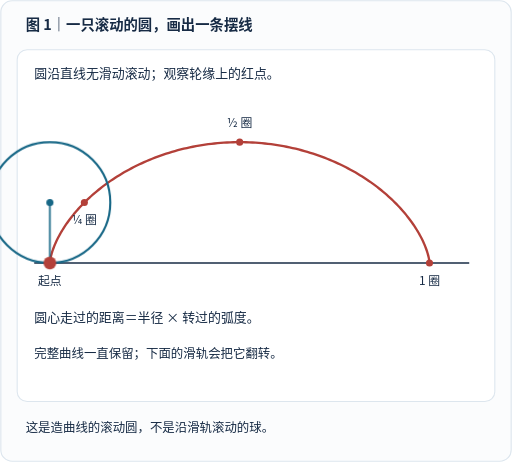
t = 0.00 s
t = 1.00 s: frame unchanged from t = 0.00 s, image omitted
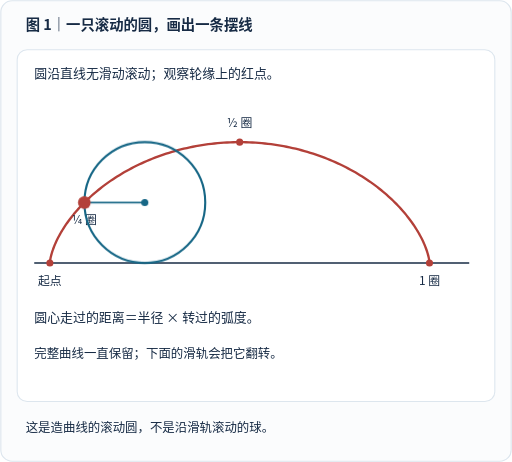
t = 2.50 s
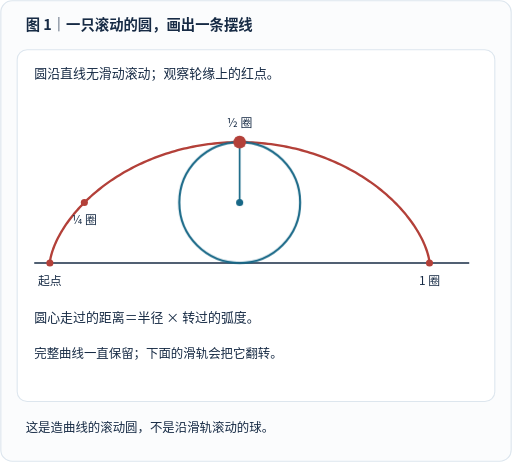
t = 4.00 s
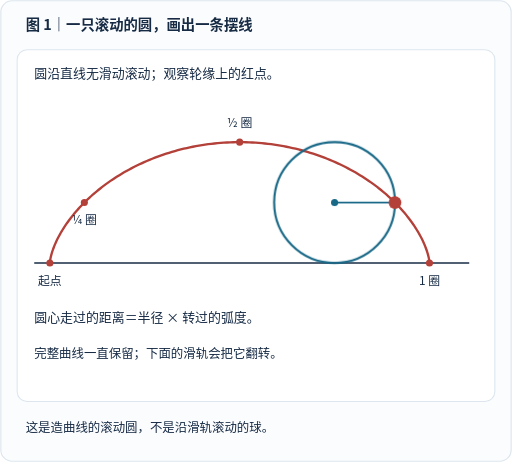
t = 5.50 s
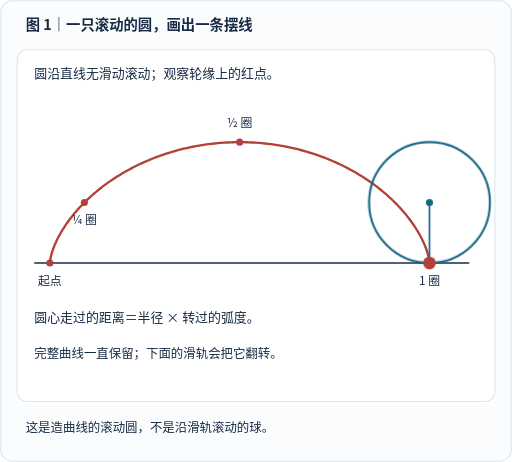
t = 7.00 s

The animated SVG that drew these frames (rendered in a browser with its animation timeline set to each time). Animation: 2 CSS @keyframes rules; one cycle of 7.00 s.

<svg xmlns="http://www.w3.org/2000/svg" width="540" height="487.5" viewBox="0 0 540 487.5" role="img" aria-labelledby="title desc" lang="zh-CN"><title id="title">图 1｜一只滚动的圆，画出一条摆线</title><desc id="desc">无滑动滚动圆的轮缘点画摆线，圆心平移距离与转角满足无滑动约束。一圈六秒仅为绘图速度。</desc><defs><marker id="arrow" markerWidth="8" markerHeight="8" refX="7" refY="4" orient="auto-start-reverse"><path d="M0 0L8 4L0 8Z" fill="context-stroke"/></marker></defs><style>text{font-family:"PingFang SC","Hiragino Sans GB","Microsoft YaHei","Noto Sans CJK SC",sans-serif}.wheel-travel{transform:translate(534.070751110px,0);animation:travel 6s linear 1s 1 both}.wheel-turn{transform:rotate(360deg);animation:turn 6s linear 1s 1 both}@keyframes travel{from{transform:translate(0,0)}to{transform:translate(534.070751110px,0)}}@keyframes turn{from{transform:rotate(0deg)}to{transform:rotate(360deg)}}@media(prefers-reduced-motion:reduce){.wheel-travel,.wheel-turn{animation:none}}</style><rect x="0.75" y="0.75" width="538.5" height="486" rx="12" fill="#fbfcfd" stroke="#dde6ee" stroke-width="1.2"/><g transform="scale(0.75)"><text x="36" y="41.80" font-size="20.2" fill="#172b45" text-anchor="start" font-weight="700">图 1｜一只滚动的圆，画出一条摆线</text><rect x="24" y="70" width="672" height="495" rx="14" fill="#ffffff" stroke="#dde6ee" stroke-width="1.5"/><text x="48" y="110.39" font-size="18.2" fill="#172b45" text-anchor="start">圆沿直线无滑动滚动；观察轮缘上的红点。</text><path d="M70.000,370.000 L70.000,369.971 L70.002,369.884 L70.007,369.738 L70.016,369.534 L70.032,369.273 L70.055,368.954 L70.087,368.577 L70.130,368.143 L70.185,367.651 L70.253,367.104 L70.337,366.500 L70.437,365.840 L70.555,365.125 L70.693,364.354 L70.851,363.530 L71.032,362.651 L71.237,361.720 L71.466,360.736 L71.722,359.699 L72.006,358.612 L72.319,357.474 L72.662,356.287 L73.037,355.051 L73.445,353.766 L73.888,352.435 L74.365,351.057 L74.880,349.635 L75.432,348.167 L76.023,346.657 L76.655,345.104 L77.327,343.510 L78.042,341.876 L78.800,340.203 L79.603,338.492 L80.450,336.745 L81.344,334.962 L82.285,333.145 L83.274,331.294 L84.312,329.412 L85.400,327.500 L86.538,325.558 L87.727,323.589 L88.968,321.593 L90.262,319.573 L91.609,317.528 L93.009,315.461 L94.464,313.374 L95.974,311.266 L97.540,309.141 L99.161,307.000 L100.839,304.843 L102.573,302.672 L104.364,300.490 L106.212,298.297 L108.118,296.095 L110.082,293.885 L112.104,291.669 L114.184,289.449 L116.322,287.225 L118.518,285.000 L120.772,282.775 L123.085,280.551 L125.456,278.331 L127.885,276.115 L130.371,273.905 L132.916,271.703 L135.518,269.510 L138.178,267.328 L140.894,265.157 L143.667,263.000 L146.496,260.859 L149.381,258.734 L152.322,256.626 L155.317,254.539 L158.367,252.472 L161.471,250.427 L164.628,248.407 L167.837,246.411 L171.099,244.442 L174.411,242.500 L177.774,240.588 L181.187,238.706 L184.649,236.855 L188.158,235.038 L191.715,233.255 L195.318,231.508 L198.966,229.797 L202.659,228.124 L206.394,226.490 L210.172,224.896 L213.992,223.343 L217.851,221.833 L221.749,220.365 L225.685,218.943 L229.658,217.565 L233.667,216.234 L237.709,214.949 L241.785,213.713 L245.892,212.526 L250.029,211.388 L254.196,210.301 L258.391,209.264 L262.612,208.280 L266.858,207.349 L271.128,206.470 L275.420,205.646 L279.733,204.875 L284.065,204.160 L288.416,203.500 L292.783,202.896 L297.165,202.349 L301.561,201.857 L305.968,201.423 L310.387,201.046 L314.814,200.727 L319.249,200.466 L323.690,200.262 L328.136,200.116 L332.585,200.029 L337.035,200.000 L341.486,200.029 L345.935,200.116 L350.380,200.262 L354.821,200.466 L359.257,200.727 L363.684,201.046 L368.102,201.423 L372.510,201.857 L376.906,202.349 L381.288,202.896 L385.655,203.500 L390.005,204.160 L394.338,204.875 L398.651,205.646 L402.943,206.470 L407.213,207.349 L411.459,208.280 L415.680,209.264 L419.874,210.301 L424.041,211.388 L428.179,212.526 L432.286,213.713 L436.362,214.949 L440.404,216.234 L444.412,217.565 L448.385,218.943 L452.321,220.365 L456.220,221.833 L460.079,223.343 L463.898,224.896 L467.676,226.490 L471.412,228.124 L475.105,229.797 L478.753,231.508 L482.356,233.255 L485.912,235.038 L489.422,236.855 L492.884,238.706 L496.296,240.588 L499.659,242.500 L502.972,244.442 L506.233,246.411 L509.443,248.407 L512.600,250.427 L515.703,252.472 L518.753,254.539 L521.749,256.626 L524.689,258.734 L527.574,260.859 L530.404,263.000 L533.177,265.157 L535.893,267.328 L538.553,269.510 L541.155,271.703 L543.699,273.905 L546.186,276.115 L548.615,278.331 L550.986,280.551 L553.299,282.775 L555.553,285.000 L557.749,287.225 L559.887,289.449 L561.967,291.669 L563.989,293.885 L565.952,296.095 L567.858,298.297 L569.707,300.490 L571.498,302.672 L573.232,304.843 L574.910,307.000 L576.531,309.141 L578.096,311.266 L579.606,313.374 L581.062,315.461 L582.462,317.528 L583.809,319.573 L585.103,321.593 L586.344,323.589 L587.533,325.558 L588.671,327.500 L589.759,329.412 L590.797,331.294 L591.786,333.145 L592.727,334.962 L593.620,336.745 L594.468,338.492 L595.271,340.203 L596.029,341.876 L596.743,343.510 L597.416,345.104 L598.047,346.657 L598.639,348.167 L599.191,349.635 L599.705,351.057 L600.183,352.435 L600.625,353.766 L601.034,355.051 L601.409,356.287 L601.752,357.474 L602.065,358.612 L602.349,359.699 L602.605,360.736 L602.834,361.720 L603.039,362.651 L603.219,363.530 L603.378,364.354 L603.516,365.125 L603.634,365.840 L603.734,366.500 L603.817,367.104 L603.886,367.651 L603.941,368.143 L603.984,368.577 L604.016,368.954 L604.039,369.273 L604.054,369.534 L604.064,369.738 L604.069,369.884 L604.070,369.971 L604.071,370.000" fill="none" stroke="#b34039" stroke-width="3.28"/><path d="M48.000,370.000 L660.000,370.000" fill="none" stroke="#172b45" stroke-width="2.4"/><circle cx="70.000" cy="370.000" r="5" fill="#b34039"/><text x="70.0" y="400.52" font-size="16.7" fill="#172b45" text-anchor="middle">起点</text><circle cx="118.518" cy="285.000" r="5" fill="#b34039"/><text x="118.51768777756621" y="315.52" font-size="16.7" fill="#172b45" text-anchor="middle">¼ 圈</text><circle cx="337.035" cy="200.000" r="5" fill="#b34039"/><text x="337.0353755551324" y="178.52" font-size="16.7" fill="#172b45" text-anchor="middle">½ 圈</text><circle cx="604.071" cy="370.000" r="5" fill="#b34039"/><text x="604.0707511102648" y="400.52" font-size="16.7" fill="#172b45" text-anchor="middle">1 圈</text><g transform="translate(70,285)"><g class="wheel-travel"><circle cx="0" cy="0" r="85" fill="none" stroke="#176786" stroke-width="3"/><g class="wheel-turn"><path d="M0.000,0.000 L0.000,85.000" fill="none" stroke="#176786" stroke-width="2.4"/><circle data-motion="rolling-point" cx="0" cy="85" r="9" fill="#b34039"/></g><circle cx="0.000" cy="0.000" r="5" fill="#176786"/></g></g><text x="48" y="453.39" font-size="18.2" fill="#172b45" text-anchor="start">圆心走过的距离＝半径 × 转过的弧度。</text><text x="48" y="503.45" font-size="17.5" fill="#172b45" text-anchor="start">完整曲线一直保留；下面的滑轨会把它翻转。</text><text x="36" y="608.45" font-size="17.5" fill="#172b45" text-anchor="start">这是造曲线的滚动圆，不是沿滑轨滚动的球。</text></g></svg>
